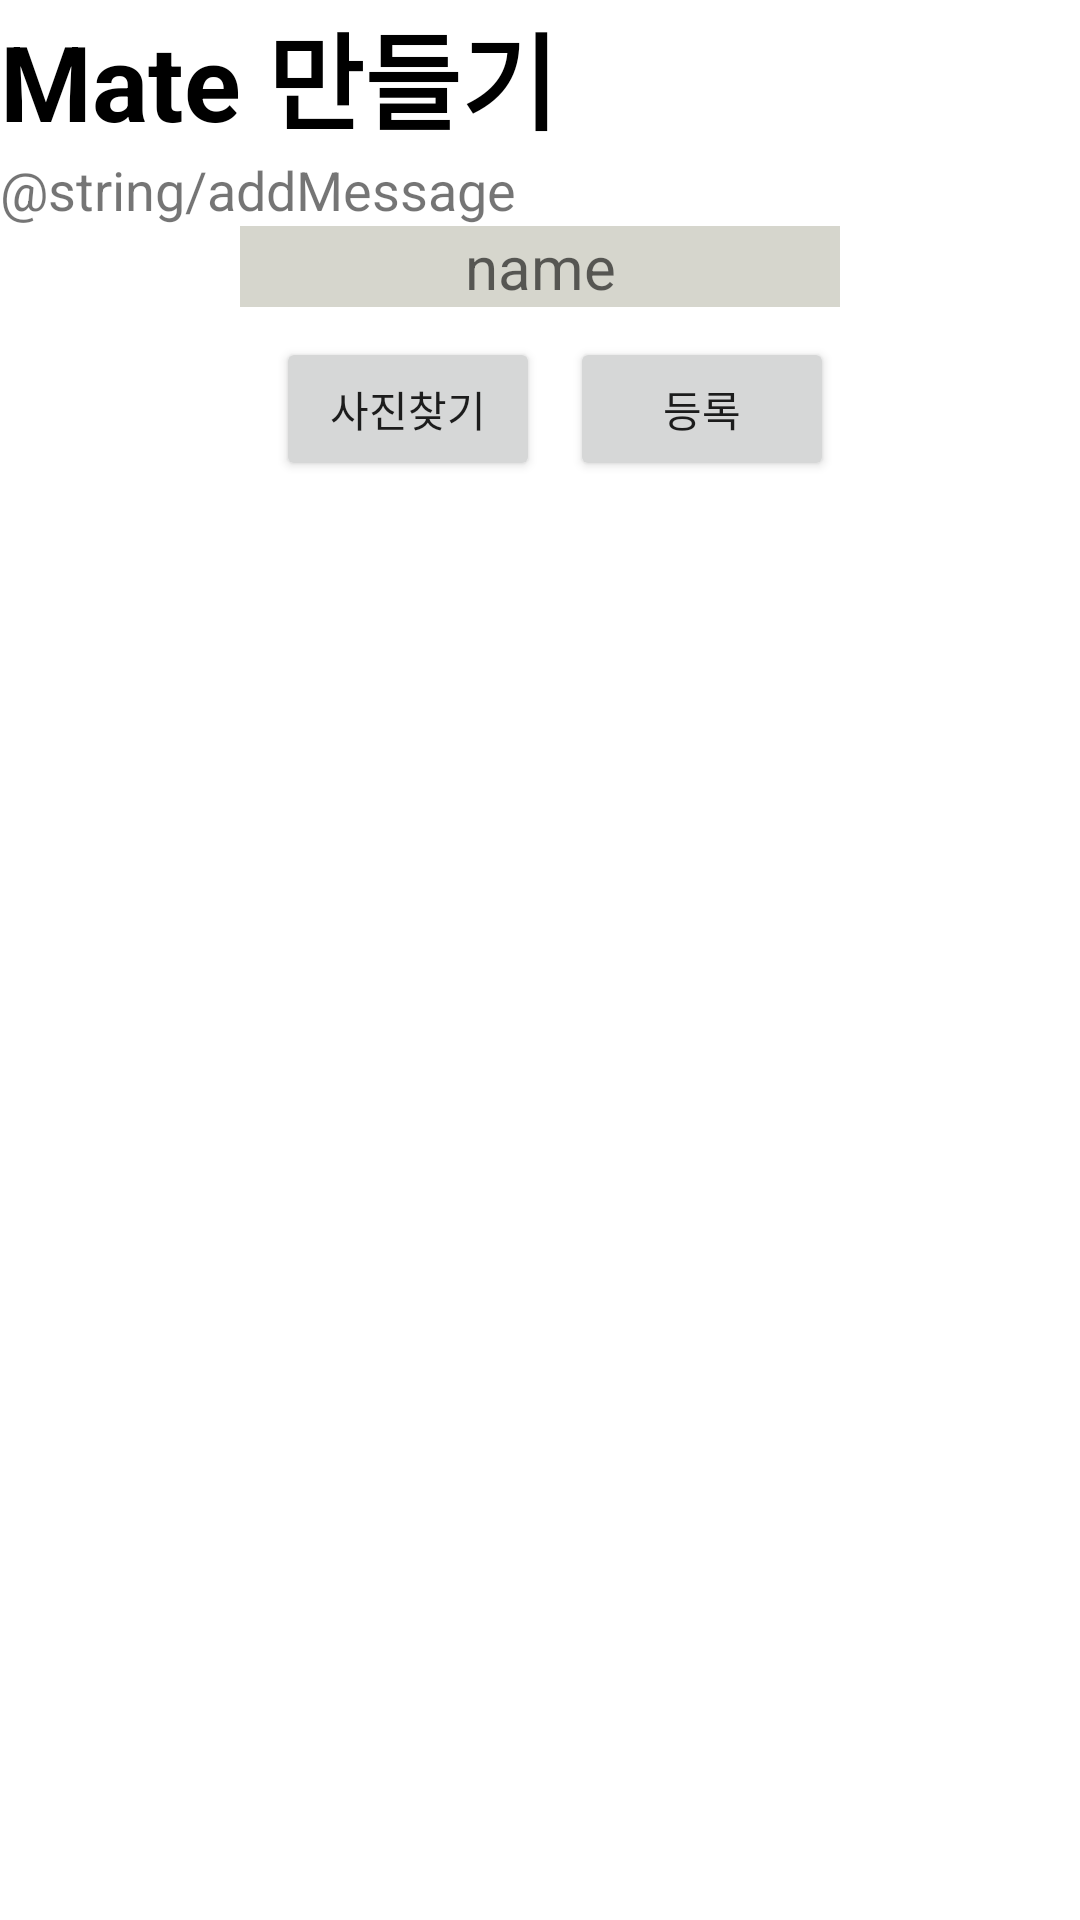

Reconstruct the res/layout file that produces this screen, plus the resources it refers to.
<!-- AndroidManifest.xml: application theme Theme.MidTerm -->
<!-- res/layout/select_gallery.xml -->
<?xml version="1.0" encoding="utf-8"?>
<LinearLayout xmlns:android="http://schemas.android.com/apk/res/android"
  xmlns:app="http://schemas.android.com/apk/res-auto"
  xmlns:tools="http://schemas.android.com/tools"
  android:orientation="vertical"
  android:layout_width="match_parent"
  android:layout_height="match_parent">

  <TextView
    android:id="@+id/txt_addTitle"
    android:layout_width="match_parent"
    android:layout_height="wrap_content"
    android:text="Mate 만들기"
    android:textColor="#000000"
    android:textSize="35sp"
    android:textStyle="bold" />

  <TextView
    android:id="@+id/txt_addMessage"
    android:layout_width="match_parent"
    android:layout_height="wrap_content"
    android:text="@string/addMessage"
    android:textSize="18sp" />

  <EditText
    android:id="@+id/txt_addName"
    android:layout_gravity="center"
    android:layout_width="200dp"
    android:layout_height="wrap_content"
    android:gravity="center"
    android:textSize="20sp"
    android:background="#D6D6CD"
    android:textColor="@color/black"
    android:hint="name" />

  <LinearLayout
    android:layout_width="match_parent"
    android:layout_height="wrap_content"
    android:gravity="center"
    android:orientation="horizontal">

    <Button
      android:id="@+id/btn_getImage"
      android:layout_width="wrap_content"
      android:layout_height="wrap_content"
      android:text="사진찾기"
      android:layout_margin="10dp" />

    <Button
      android:id="@+id/btn_Post"
      android:layout_width="wrap_content"
      android:layout_height="wrap_content"
      android:text="등록" />
  </LinearLayout>
</LinearLayout>
<!-- resources referenced by this layout -->
<resources>
  <color name="black">#FF000000</color>
  <style name="Theme.MidTerm" parent="Theme.MaterialComponents.DayNight.DarkActionBar">
      
      <item name="colorPrimary">@color/purple_500</item>
      <item name="colorPrimaryVariant">@color/purple_700</item>
      <item name="colorOnPrimary">@color/white</item>
      
      <item name="colorSecondary">@color/teal_200</item>
      <item name="colorSecondaryVariant">@color/teal_700</item>
      <item name="colorOnSecondary">@color/black</item>
      
      <item name="android:statusBarColor" tools:targetApi="l">?attr/colorPrimaryVariant</item>
      
    </style>
  <color name="purple_500">#FF6200EE</color>
  <color name="purple_700">#FF3700B3</color>
  <color name="white">#FFFFFFFF</color>
  <color name="teal_200">#FF03DAC5</color>
  <color name="teal_700">#FF018786</color>
</resources>
